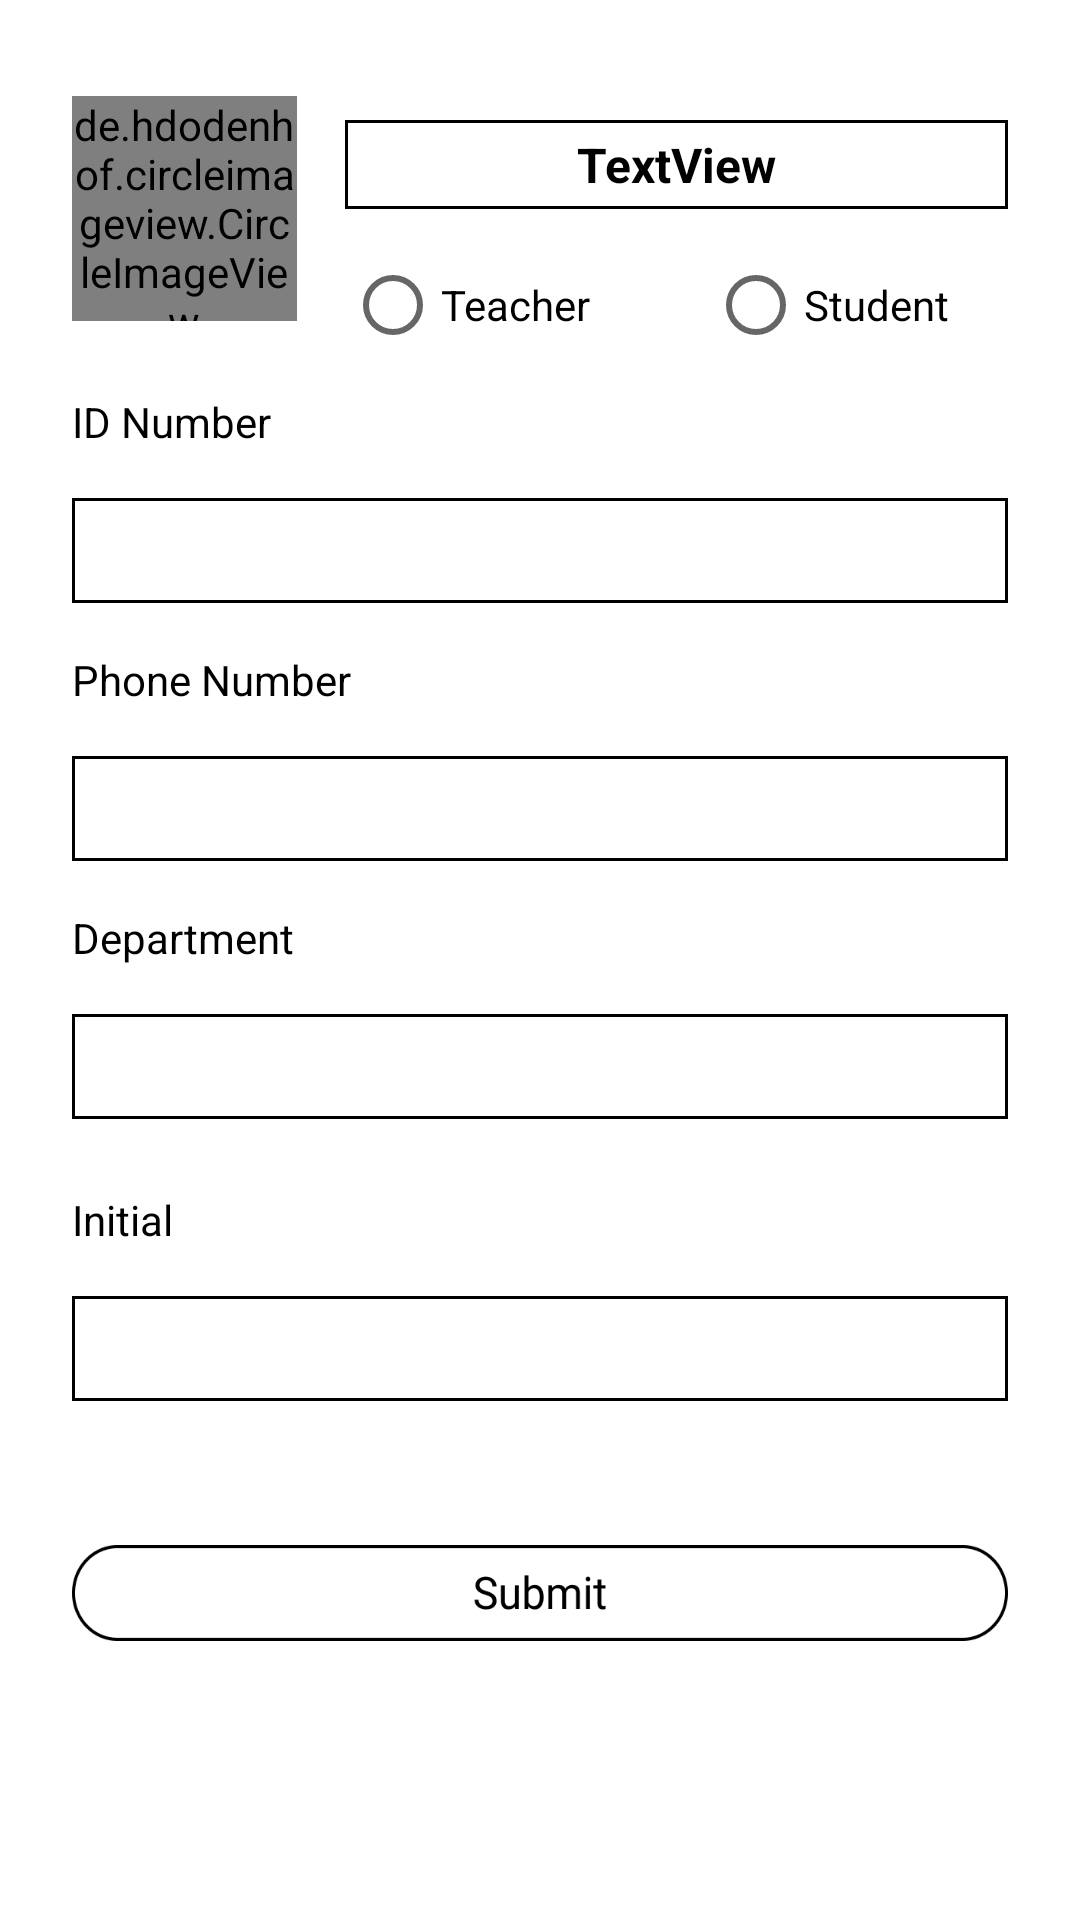

The Android layout XML behind this screen, and the referenced resources:
<!-- AndroidManifest.xml: application theme AppTheme -->
<!-- res/layout/activity_profile.xml -->
<?xml version="1.0" encoding="utf-8"?>
<ScrollView xmlns:android="http://schemas.android.com/apk/res/android"
    xmlns:app="http://schemas.android.com/apk/res-auto"
    xmlns:tools="http://schemas.android.com/tools"
    android:layout_width="match_parent"
    android:layout_height="match_parent"
    android:background="#FFF"
    tools:context=".AllProfileActivity">


    <android.support.constraint.ConstraintLayout
        android:layout_width="match_parent"
        android:layout_height="match_parent">


        <TextView
            android:id="@+id/username"
            android:layout_width="0dp"
            android:layout_height="wrap_content"
            android:layout_marginEnd="24dp"
            android:layout_marginStart="16dp"
            android:layout_marginTop="40dp"
            android:background="@drawable/text_shape"
            android:paddingBottom="4dp"
            android:paddingTop="4dp"
            android:text="TextView"
            android:textAlignment="center"
            android:textColor="#000"
            android:textSize="16sp"
            android:textStyle="bold"
            app:layout_constraintEnd_toEndOf="parent"
            app:layout_constraintHorizontal_bias="0.109"
            app:layout_constraintStart_toEndOf="@+id/profilepic"
            app:layout_constraintTop_toTopOf="parent" />

        <de.hdodenhof.circleimageview.CircleImageView
            android:id="@+id/profilepic"
            android:layout_width="75dp"
            android:layout_height="75dp"
            android:layout_marginStart="24dp"
            android:layout_marginTop="32dp"
            app:layout_constraintEnd_toEndOf="parent"
            app:layout_constraintHorizontal_bias="0.0"
            app:layout_constraintStart_toStartOf="parent"
            app:layout_constraintTop_toTopOf="parent"
            app:srcCompat="@mipmap/ic_launcher_round" />

        <EditText
            android:id="@+id/idnumber"
            style="@style/input_text_style"
            android:layout_width="0dp"
            android:layout_marginEnd="24dp"
            android:layout_marginStart="24dp"
            android:layout_marginTop="16dp"
            android:ems="10"
            android:gravity="left"
            android:inputType="numberDecimal"
            android:paddingBottom="4dp"
            android:paddingLeft="16dp"
            android:paddingTop="4dp"
            app:layout_constraintEnd_toEndOf="parent"
            app:layout_constraintStart_toStartOf="parent"
            app:layout_constraintTop_toBottomOf="@+id/textView3" />

        <EditText
            android:id="@+id/phone"
            style="@style/input_text_style"
            android:layout_width="0dp"
            android:layout_marginEnd="24dp"
            android:layout_marginStart="24dp"
            android:layout_marginTop="16dp"
            android:ems="10"
            android:gravity="left"
            android:inputType="textPersonName|phone"
            android:paddingBottom="4dp"
            android:paddingLeft="16dp"
            android:paddingTop="4dp"
            app:layout_constraintEnd_toEndOf="parent"
            app:layout_constraintStart_toStartOf="parent"
            app:layout_constraintTop_toBottomOf="@+id/textView4" />

        <EditText
            android:id="@+id/depertment"
            style="@style/input_text_style"
            android:layout_width="0dp"
            android:layout_marginEnd="24dp"
            android:layout_marginStart="24dp"
            android:layout_marginTop="16dp"
            android:ems="10"
            android:gravity="left"
            android:inputType="textPersonName"
            android:paddingBottom="4dp"
            android:paddingLeft="16dp"
            android:paddingTop="4dp"
            android:textAllCaps="true"
            app:layout_constraintEnd_toEndOf="parent"
            app:layout_constraintHorizontal_bias="0.0"
            app:layout_constraintStart_toStartOf="parent"
            app:layout_constraintTop_toBottomOf="@+id/textView5" />

        <RadioGroup
            android:id="@+id/radioGroup"
            android:layout_width="0dp"
            android:layout_height="wrap_content"
            android:layout_marginEnd="24dp"
            android:layout_marginStart="16dp"
            android:layout_marginTop="16dp"
            android:orientation="horizontal"
            app:layout_constraintEnd_toEndOf="parent"
            app:layout_constraintStart_toEndOf="@+id/profilepic"
            app:layout_constraintTop_toBottomOf="@+id/username">

            <RadioButton
                android:id="@+id/radioButton2"
                android:layout_width="wrap_content"
                android:layout_height="wrap_content"
                android:layout_weight="1"
                android:text="Teacher" />

            <RadioButton
                android:id="@+id/radioButton"
                android:layout_width="wrap_content"
                android:layout_height="wrap_content"
                android:layout_marginStart="20dp"
                android:layout_weight="1"
                android:text="Student" />
        </RadioGroup>

        <Button
            android:id="@+id/submit"
            android:layout_width="0dp"
            android:layout_height="32dp"
            android:layout_marginBottom="24dp"
            android:layout_marginEnd="24dp"
            android:layout_marginStart="24dp"
            android:layout_marginTop="48dp"
            android:background="@drawable/submit"
            android:foreground="@drawable/ripple_primary"
            app:layout_constraintBottom_toBottomOf="parent"
            app:layout_constraintEnd_toEndOf="parent"
            app:layout_constraintHorizontal_bias="0.916"
            app:layout_constraintStart_toStartOf="parent"
            app:layout_constraintTop_toBottomOf="@+id/inlay"
            app:layout_constraintVertical_bias="1.0" />

        <TextView
            android:id="@+id/textView3"
            android:layout_width="wrap_content"
            android:layout_height="wrap_content"
            android:layout_marginStart="24dp"
            android:layout_marginTop="24dp"
            android:text="ID Number"
            android:textColor="#000"
            app:layout_constraintStart_toStartOf="parent"
            app:layout_constraintTop_toBottomOf="@+id/profilepic" />

        <TextView
            android:id="@+id/textView4"
            android:layout_width="wrap_content"
            android:layout_height="wrap_content"
            android:layout_marginStart="24dp"
            android:layout_marginTop="16dp"
            android:text="Phone Number"
            android:textColor="#000"
            app:layout_constraintStart_toStartOf="parent"
            app:layout_constraintTop_toBottomOf="@+id/idnumber" />

        <TextView
            android:id="@+id/textView5"
            android:layout_width="wrap_content"
            android:layout_height="wrap_content"
            android:layout_marginStart="24dp"
            android:layout_marginTop="16dp"
            android:text="Department"
            android:textColor="#000"
            app:layout_constraintStart_toStartOf="parent"
            app:layout_constraintTop_toBottomOf="@+id/phone" />


        <LinearLayout
            android:id="@+id/inlay"
            android:layout_width="match_parent"
            android:layout_height="wrap_content"
            android:layout_marginTop="8dp"
            android:orientation="vertical"
            app:layout_constraintEnd_toEndOf="parent"
            app:layout_constraintStart_toStartOf="parent"
            app:layout_constraintTop_toBottomOf="@+id/depertment">

            <TextView
                android:id="@+id/textView6"
                android:layout_width="wrap_content"
                android:layout_height="wrap_content"
                android:layout_marginStart="24dp"
                android:layout_marginTop="16dp"
                android:text="Initial"
                android:textColor="#000"
                app:layout_constraintStart_toStartOf="parent"
                app:layout_constraintTop_toBottomOf="@+id/phone" />


            <EditText
                android:id="@+id/initial"
                style="@style/input_text_style"
                android:layout_width="match_parent"
                android:layout_marginEnd="24dp"
                android:layout_marginStart="24dp"
                android:layout_marginTop="16dp"
                android:ems="10"
                android:gravity="left"
                android:inputType="textPersonName"
                android:paddingBottom="4dp"
                android:paddingLeft="16dp"
                android:paddingTop="4dp"
                app:layout_constraintEnd_toEndOf="parent"
                app:layout_constraintHorizontal_bias="0.0"
                app:layout_constraintStart_toStartOf="parent"
                app:layout_constraintTop_toBottomOf="@+id/textView5" />


        </LinearLayout>


    </android.support.constraint.ConstraintLayout>

</ScrollView>
<!-- resources referenced by this layout -->
<resources>
  <!-- drawable submit: png bitmap (drawable, 5980 bytes) -->
  <!-- drawable text_shape (drawable) -->
  <?xml version="1.0" encoding="utf-8"?>
  <shape xmlns:android="http://schemas.android.com/apk/res/android">
  
      <corners android:radius="0dp"/>
      <stroke android:width="1dp"
          android:color="#000"/>
      <solid android:color="#FFFFFF"/>
  
  
  </shape>
  <style name="input_text_style">
  
          <item name="android:gravity">center</item>
          <item name="android:background">@drawable/oval_shape</item>
          <item name="android:layout_width">match_parent</item>
          <item name="android:layout_height">wrap_content</item>
  
      </style>
  <style name="AppTheme" parent="Theme.AppCompat.Light.DarkActionBar">
          
          <item name="colorPrimary">@color/colorPrimary</item>
          <item name="colorPrimaryDark">@color/colorPrimaryDark</item>
          <item name="colorAccent">@color/colorAccent</item>
          <item name="android:windowAnimationStyle">@style/CustomSlide</item>
          <item name="android:windowLightStatusBar">true</item>
          <item name="android:statusBarColor">#FFF</item>
      </style>
  <!-- drawable oval_shape (drawable) -->
  <?xml version="1.0" encoding="utf-8"?>
  <shape xmlns:android="http://schemas.android.com/apk/res/android">
  
      <corners android:radius="0dp"/>
      <stroke android:width="1dp"
          android:color="#000"/>
      <solid android:color="#ffffff"/>
  
      <size android:height="35dp" />
  
  </shape>
  <style name="CustomSlide" parent="@android:style/Animation.Activity">
  
          <item name="android:activityOpenEnterAnimation">@anim/slide_in_right</item>
          <item name="android:activityOpenExitAnimation">@anim/slide_out_left</item>
          <item name="android:activityCloseEnterAnimation">@anim/slide_in_left</item>
          <item name="android:activityCloseExitAnimation">@anim/slide_out_right</item>
  
      </style>
  <!-- not gathered from this repository: default colours our renderer supplied (Android Studio template values) -->
  <color name="colorPrimary">#FF6200EE</color>
  <color name="colorPrimaryDark">#FF3700B3</color>
  <color name="colorAccent">#FF03DAC5</color>
</resources>
